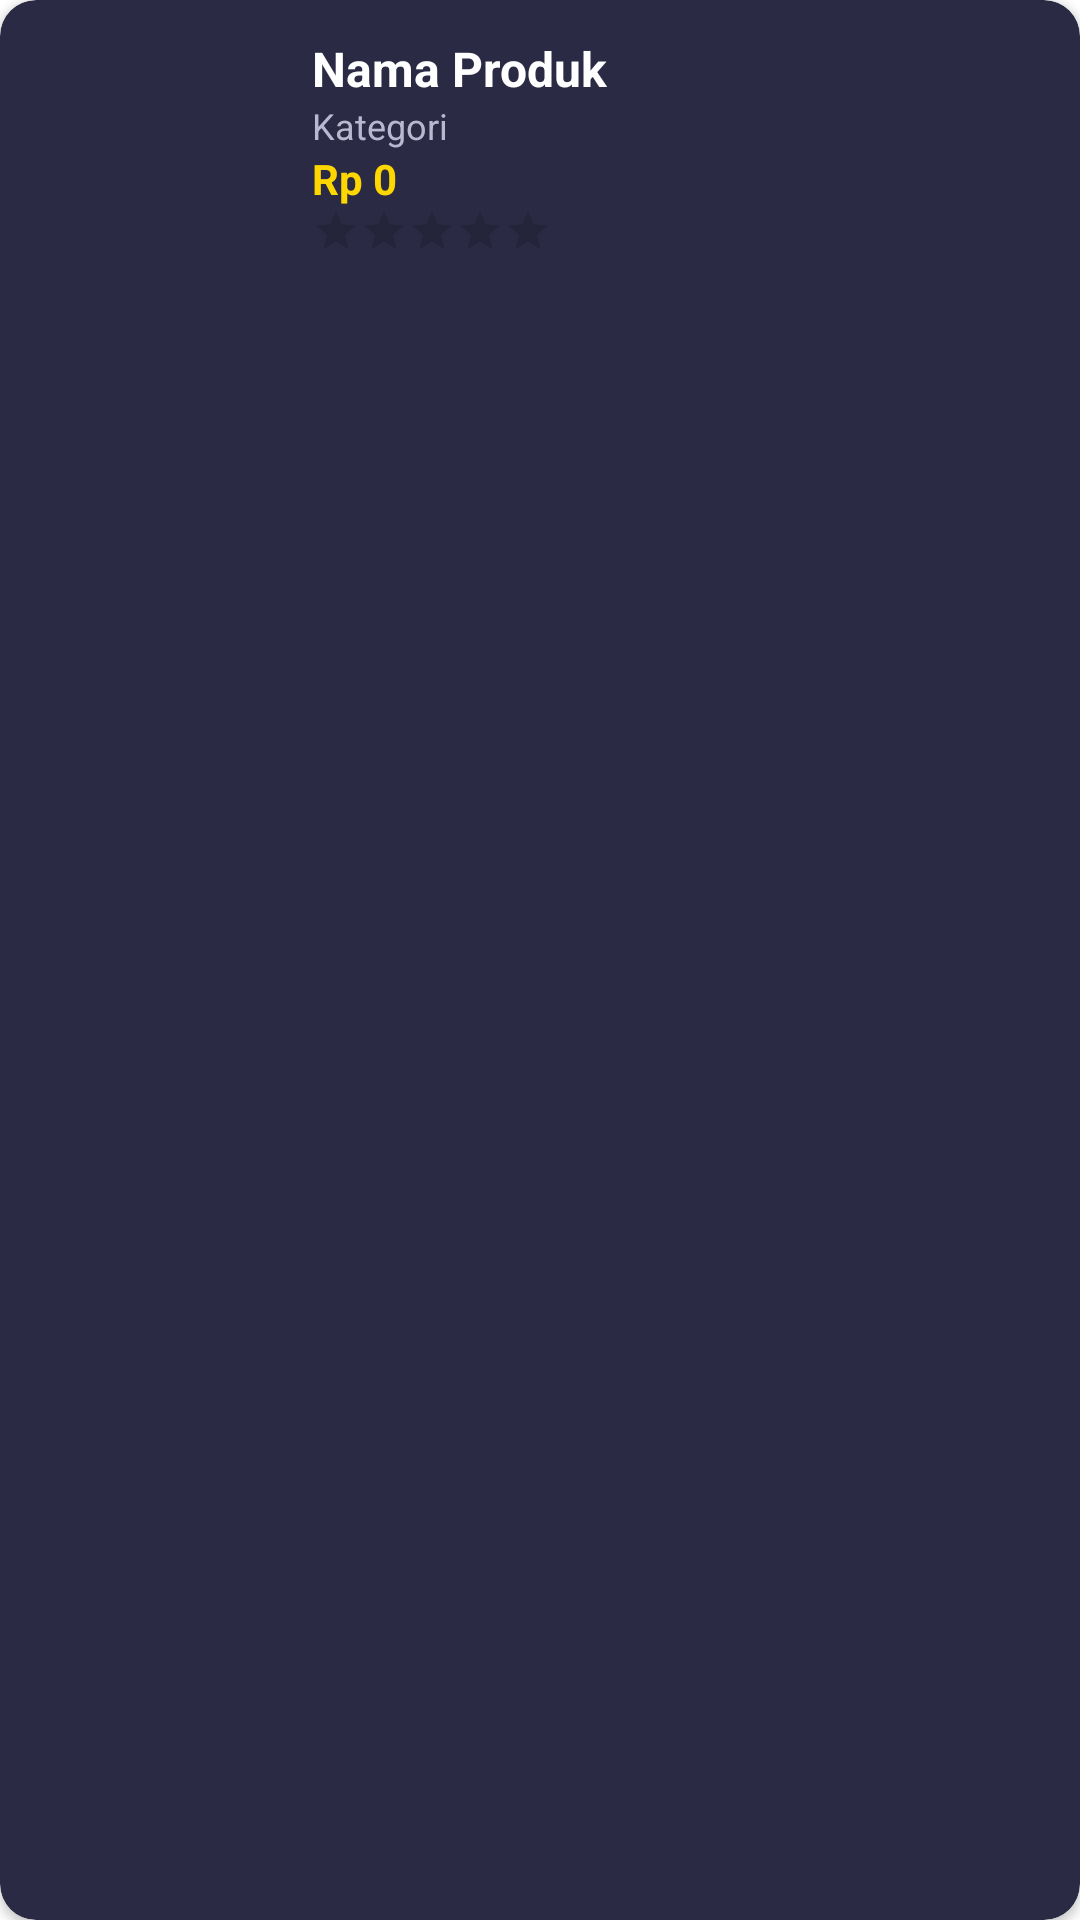

This screen was rendered from an Android layout file. Write that file and the resources it references.
<!-- AndroidManifest.xml: application theme Theme.MaterialComponents.Light.NoActionBar -->
<!-- res/layout/activity_item_product.xml -->
<?xml version="1.0" encoding="utf-8"?>
<androidx.cardview.widget.CardView xmlns:android="http://schemas.android.com/apk/res/android"
    xmlns:app="http://schemas.android.com/apk/res-auto"
    android:layout_width="match_parent"
    android:layout_height="wrap_content"
    android:layout_margin="8dp"
    app:cardCornerRadius="12dp"
    app:cardBackgroundColor="#2A2A44"
    app:cardElevation="2dp">

    <LinearLayout
        android:layout_width="match_parent"
        android:layout_height="wrap_content"
        android:orientation="horizontal"
        android:padding="12dp">

        <ImageView
            android:id="@+id/ivProductImage"
            android:layout_width="80dp"
            android:layout_height="80dp"
            android:scaleType="centerCrop"
            android:src="@drawable/ic_launcher_foreground" />

        <LinearLayout
            android:layout_width="0dp"
            android:layout_height="wrap_content"
            android:layout_weight="1"
            android:layout_marginStart="12dp"
            android:orientation="vertical">

            <TextView
                android:id="@+id/tvProductName"
                android:layout_width="wrap_content"
                android:layout_height="wrap_content"
                android:text="Nama Produk"
                android:textColor="#FFFFFF"
                android:textSize="16sp"
                android:textStyle="bold" />

            <TextView
                android:id="@+id/tvCategory"
                android:layout_width="wrap_content"
                android:layout_height="wrap_content"
                android:text="Kategori"
                android:textColor="#B8B8D0"
                android:textSize="12sp" />

            <TextView
                android:id="@+id/tvPrice"
                android:layout_width="wrap_content"
                android:layout_height="wrap_content"
                android:text="Rp 0"
                android:textColor="#FFD700"
                android:textSize="14sp"
                android:textStyle="bold" />

            <RatingBar
                android:id="@+id/ratingBar"
                style="?android:attr/ratingBarStyleSmall"
                android:layout_width="wrap_content"
                android:layout_height="wrap_content"
                android:numStars="5"
                android:stepSize="0.5"
                android:isIndicator="true"
                android:rating="0" />
        </LinearLayout>
    </LinearLayout>
</androidx.cardview.widget.CardView>
<!-- resources referenced by this layout -->
<resources>

</resources>
